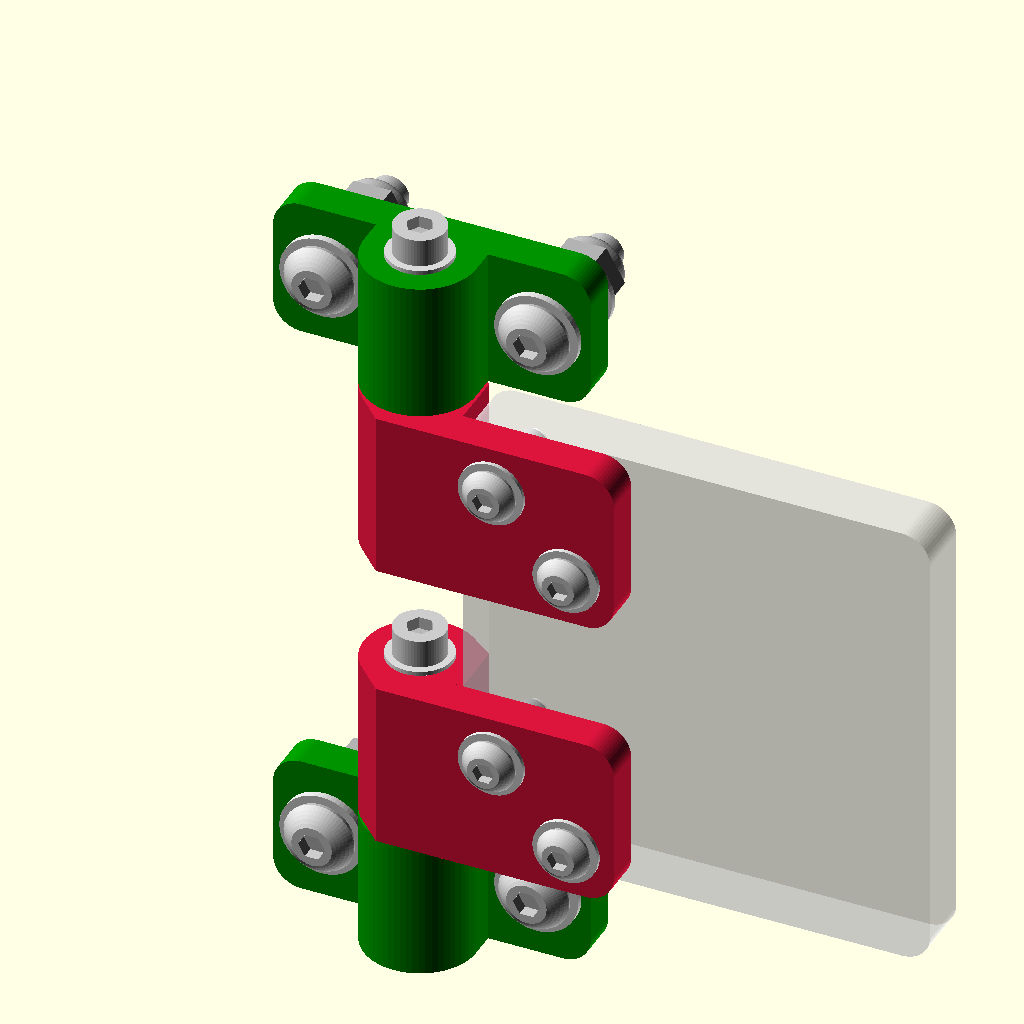
Cell 1: the model at its default parameters.
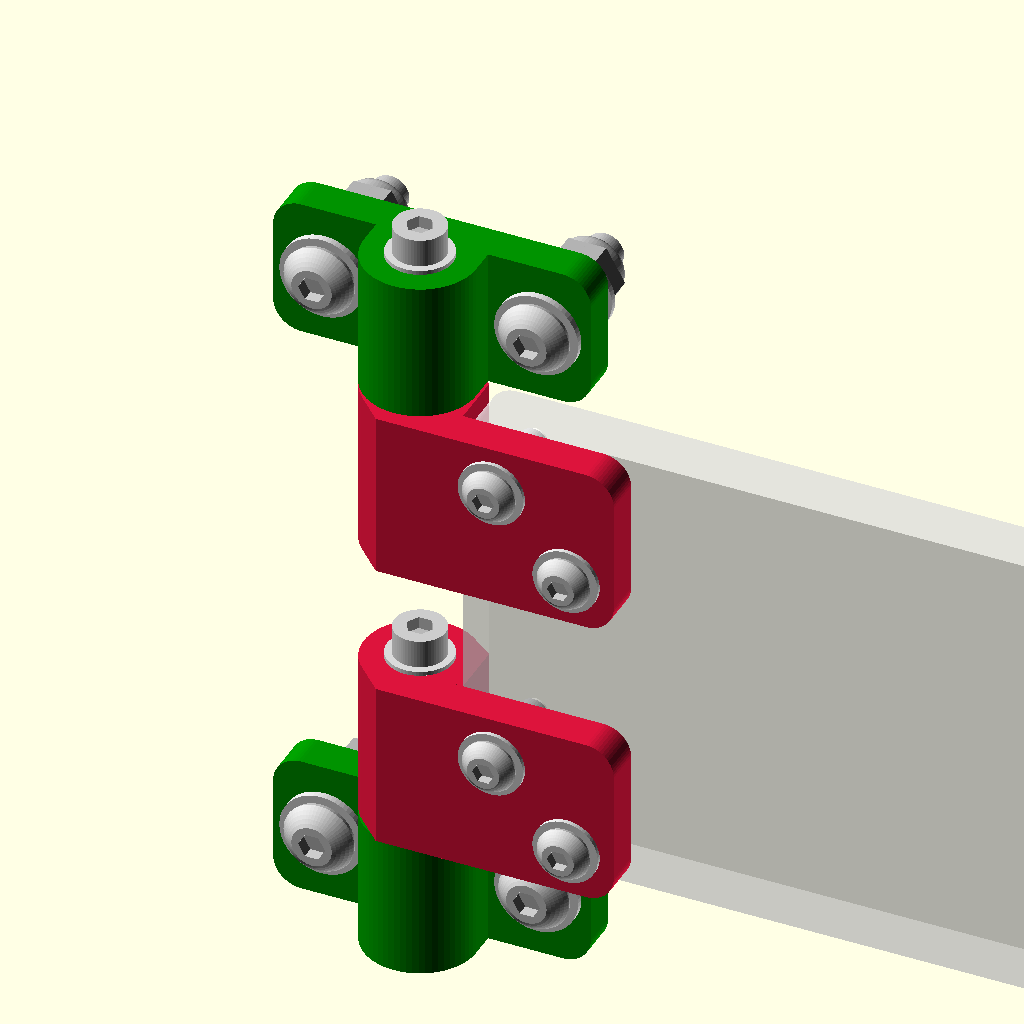
Cell 2: the same model with door_w = 100.
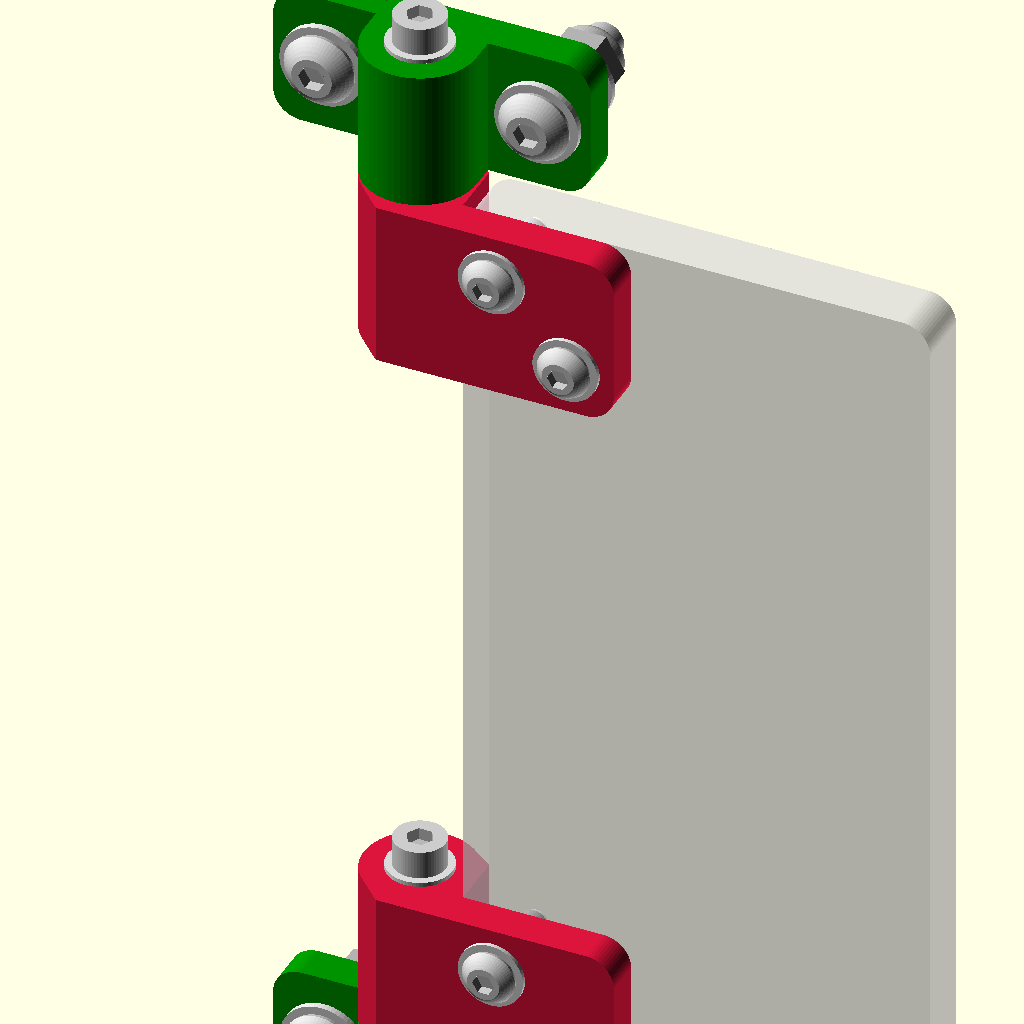
Cell 3: door_h = 100 (everything else at default).
One fixed orthographic camera (rotation 55°, 0°, 25°; colour scheme Cornfield) for every cell.
OpenSCAD source file tests/door_hinge.scad:
//
// NopSCADlib Copyright Chris Palmer 2018
// nop.head@gmail.com
// hydraraptor.blogspot.com
//
// This file is part of NopSCADlib.
//
// NopSCADlib is free software: you can redistribute it and/or modify it under the terms of the
// GNU General Public License as published by the Free Software Foundation, either version 3 of
// the License, or (at your option) any later version.
//
// NopSCADlib is distributed in the hope that it will be useful, but WITHOUT ANY WARRANTY;
// without even the implied warranty of MERCHANTABILITY or FITNESS FOR A PARTICULAR PURPOSE.
// See the GNU General Public License for more details.
//
// You should have received a copy of the GNU General Public License along with NopSCADlib.
// If not, see <https://www.gnu.org/licenses/>.
//
include <../utils/core/core.scad>
use <../printed/door_hinge.scad>

include <../vitamins/sheets.scad>
use <../vitamins/screw.scad>

door_w = 50;
door_h = 50;
sheet = PMMA6;

module door_hinges() {
    translate([door_hinge_stat_length() / 2 - door_hinge_pin_x(), 0])
        if($preview) {
            for(side = [-1, 1])
                translate_z(side * door_h / 2) {
                    door_hinge_assembly(side > 0, sheet_thickness(sheet));

                    door_hinge_static_assembly(side > 0, 3);
                }

            translate([door_w / 2 + eps, door_hinge_pin_y() - eps])
                rotate([90, 0, 0])
                    render_2D_sheet(sheet)
                        difference() {
                            sheet_2D(sheet, door_w, door_h, 3);

                            for(z =[-1, 1])
                                translate([-door_w / 2, z * door_h / 2])
                                    door_hinge_hole_positions(z)
                                        drill(screw_pilot_hole(door_hinge_screw()), 0);
                        }
            translate([door_w, 0])
                children();
        }
        else
            door_hinge_parts_stl();
}

door_hinges();
Customizer parameters (derived from the source; name, type, default, range or options):
door_w: number, default 50
door_h: number, default 50
